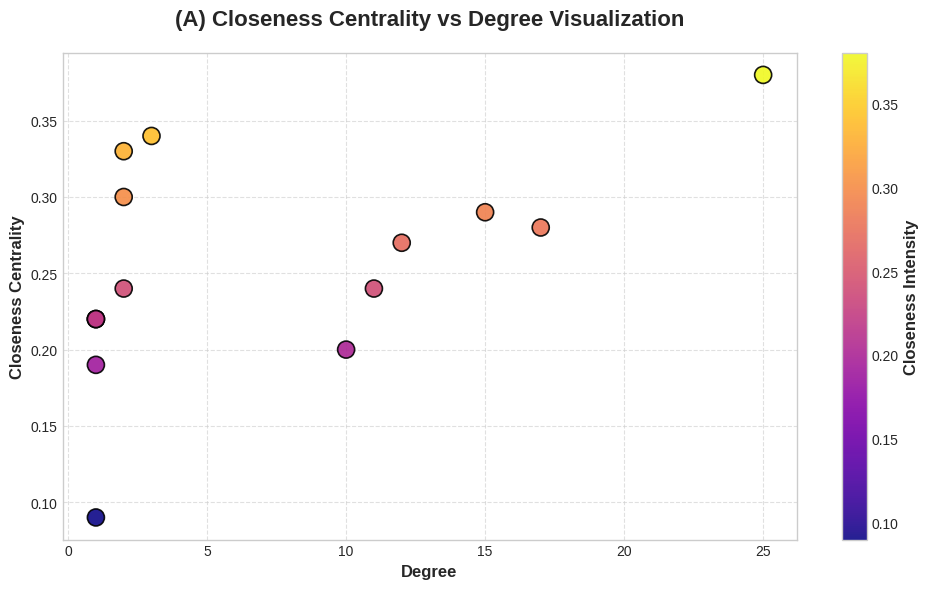

Python code for this plot:
import matplotlib.pyplot as plt
import numpy as np

degree = [1, 1, 1, 1, 1, 2, 2, 2, 3, 10, 11, 12, 15, 17, 25]
closeness = [0.09, 0.19, 0.22, 0.22, 0.22, 0.3, 0.33, 0.24, 0.34, 0.2, 0.24, 0.27, 0.29, 0.28, 0.38]

plt.figure(figsize=(10, 6), dpi=100)
plt.style.use('seaborn-v0_8-whitegrid')

scatter = plt.scatter(degree, closeness, c=closeness, cmap='plasma', 
                      s=150, alpha=0.9, edgecolors='black', linewidth=1.2)

cbar = plt.colorbar(scatter)
cbar.set_label('Closeness Intensity', fontsize=12, fontweight='bold')

plt.title('(A) Closeness Centrality vs Degree Visualization', fontsize=16, fontweight='bold', pad=20)
plt.xlabel('Degree', fontsize=12, fontweight='bold')
plt.ylabel('Closeness Centrality', fontsize=12, fontweight='bold')

plt.grid(True, linestyle='--', alpha=0.6)

plt.tight_layout()

plt.show()
